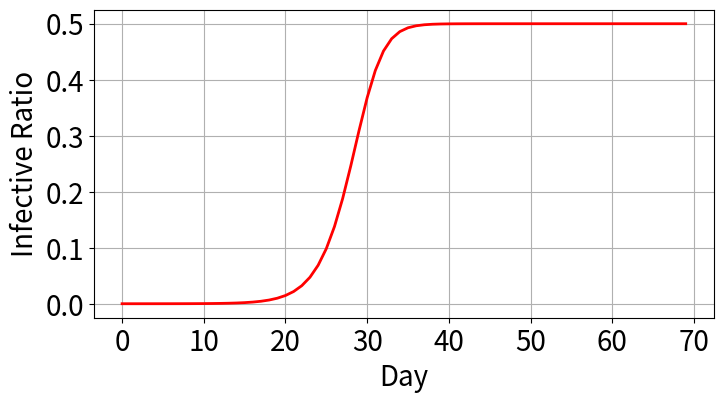

The matplotlib source for this figure:
import numpy as np
import matplotlib.pyplot as plt

N = 1e7
T = 70

s = np.zeros([T])
i = np.zeros([T])
lamda = 1.0
gamma = 0.5

i[0] = 45.0 / N

for t in range(T - 1):
    i[t + 1] = i[t] + i[t] * lamda * (1.0 - i[t]) - gamma * i[t]

fix, ax = plt.subplots(figsize=(8, 4))
ax.plot(i, c='r', lw=2)
ax.set_xlabel('Day', fontsize=20)
ax.set_ylabel('Infective Ratio', fontsize=20)
ax.grid(1)
plt.xticks(fontsize=20)
plt.yticks(fontsize=20)
plt.show()
